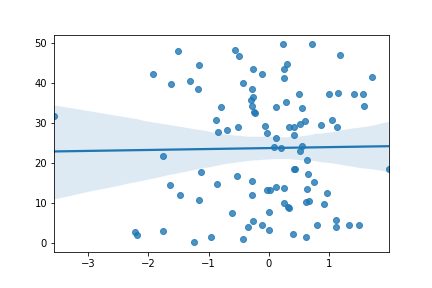

Data behind this chart, as committed beside it:
, Run 16
slope, 0.2365
intercept, 23.68
r_value, 0.01588
p_value, 0.8754
std_err, 1.504
